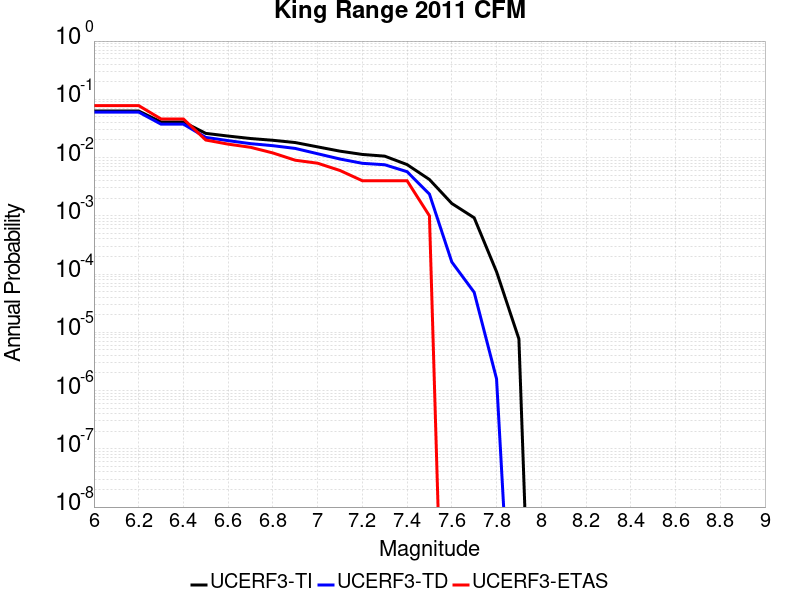

The file beside this chart, header and first rows:
Magnitude, UCERF3-TI Prob, UCERF3-TD Prob, UCERF3-ETAS Prob
6.0, 0.06296, 0.06034, 0.078
6.1, 0.06296, 0.06034, 0.078
6.2, 0.06296, 0.06034, 0.078
6.3, 0.04083, 0.03745, 0.046
6.4, 0.04083, 0.03745, 0.046
6.5, 0.02602, 0.02218, 0.02
6.6, 0.02339, 0.01952, 0.017
6.7, 0.02124, 0.01734, 0.015
6.8, 0.0198, 0.01599, 0.012
6.9, 0.0181, 0.01435, 0.009
7.0, 0.01526, 0.01163, 0.008
7.1, 0.01288, 0.009442, 0.006
7.2, 0.01131, 0.007966, 0.004
7.3, 0.01058, 0.007528, 0.004
7.4, 0.007577, 0.005722, 0.004
7.5, 0.004201, 0.002358, 0.001
7.6, 0.001629, 1.610594E-4, 0.0
7.7, 9.255954E-4, 4.8599748E-5, 0.0
7.8, 1.0975441E-4, 1.5907497E-6, 0.0
7.9, 7.713509E-6, 1.9106938E-13, 0.0
